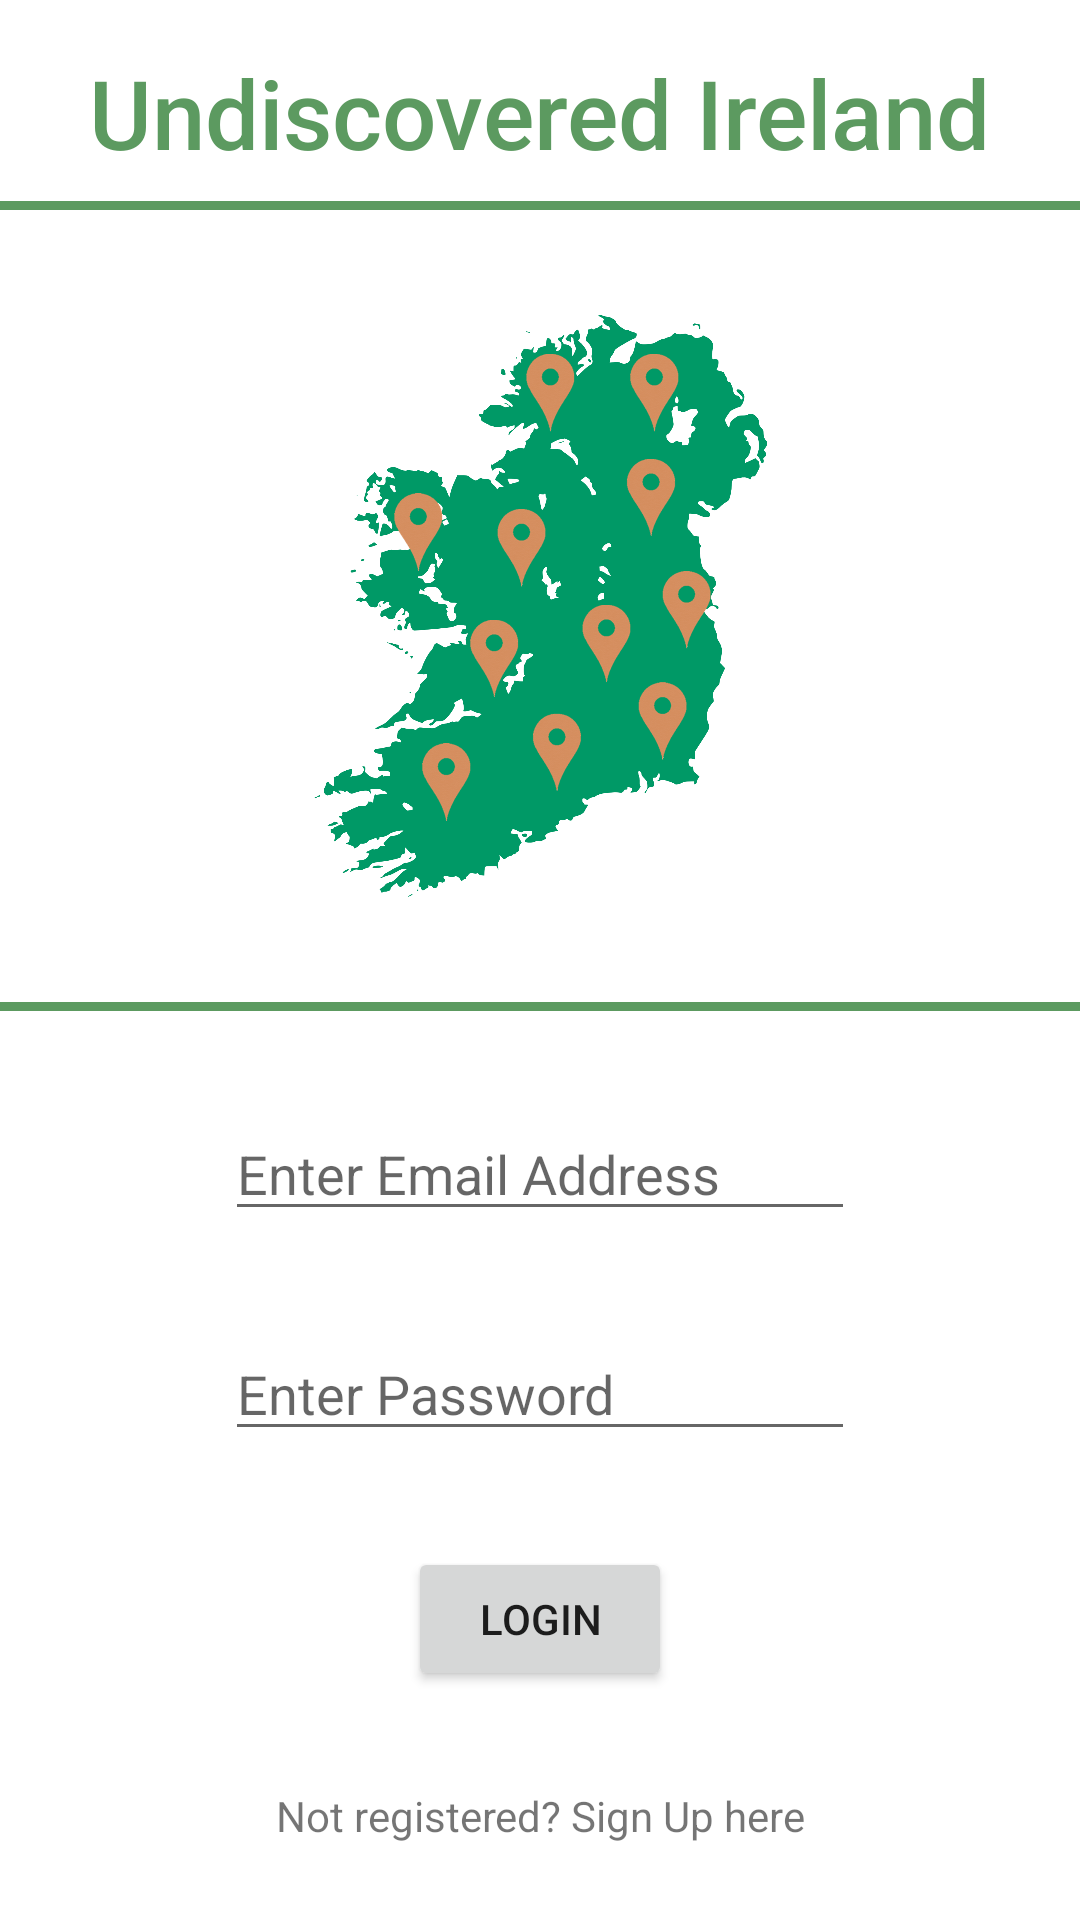

Reconstruct the res/layout file that produces this screen, plus the resources it refers to.
<!-- AndroidManifest.xml: application theme Theme.RecycleView.NoActionBar -->
<!-- res/layout/activity_login.xml -->
<?xml version="1.0" encoding="utf-8"?>
<androidx.core.widget.NestedScrollView xmlns:android="http://schemas.android.com/apk/res/android"
    xmlns:app="http://schemas.android.com/apk/res-auto"
    xmlns:tools="http://schemas.android.com/tools"
    android:layout_width="match_parent"
    android:layout_height="match_parent"
    tools:context=".Login">

    <androidx.constraintlayout.widget.ConstraintLayout
        android:layout_width="match_parent"
        android:layout_height="match_parent">

    <TextView
        android:id="@+id/heading"
        android:layout_width="wrap_content"
        android:layout_height="wrap_content"
        android:layout_marginTop="16dp"
        android:fontFamily="sans-serif-medium"
        android:text="Undiscovered Ireland"
        android:textColor="@color/lightGreen"
        android:textSize="32dp"
        app:layout_constraintEnd_toEndOf="parent"
        app:layout_constraintHorizontal_bias="0.495"
        app:layout_constraintStart_toStartOf="parent"
        app:layout_constraintTop_toTopOf="parent"
        tools:ignore="MissingConstraints" />

    <View
        android:id="@+id/split1"
        android:layout_width="match_parent"
        android:layout_height="3dp"
        android:layout_marginTop="8dp"
        android:background="@color/lightGreen"
        app:layout_constraintEnd_toEndOf="parent"
        app:layout_constraintHorizontal_bias="0.0"
        app:layout_constraintStart_toStartOf="parent"
        app:layout_constraintTop_toBottomOf="@+id/heading" />

    <ImageButton
        android:id="@+id/ibtnMap"
        android:layout_width="200dp"
        android:layout_height="200dp"
        android:layout_marginStart="8dp"
        android:layout_marginLeft="8dp"
        android:layout_marginTop="32dp"
        android:layout_marginEnd="8dp"
        android:layout_marginRight="8dp"
        android:layout_marginBottom="8dp"
        android:background="@color/white"
        android:scaleType="centerInside"
        android:soundEffectsEnabled="true"
        app:layout_constraintEnd_toEndOf="parent"
        app:layout_constraintHorizontal_bias="0.503"
        app:layout_constraintStart_toStartOf="parent"
        app:layout_constraintTop_toBottomOf="@+id/split1"
        app:layout_constraintVertical_bias="0.0"
        app:srcCompat="@drawable/maplogo" />

    <View
        android:id="@+id/split2"
        android:layout_width="match_parent"
        android:layout_height="3dp"
        android:layout_marginTop="32dp"
        android:background="@color/lightGreen"
        app:layout_constraintEnd_toEndOf="parent"
        app:layout_constraintHorizontal_bias="0.0"
        app:layout_constraintStart_toStartOf="parent"
        app:layout_constraintTop_toBottomOf="@+id/ibtnMap"/>

    <EditText
        android:id="@+id/loginEmail"
        android:layout_width="wrap_content"
        android:layout_height="wrap_content"
        android:layout_marginStart="32dp"
        android:layout_marginLeft="32dp"
        android:layout_marginTop="32dp"
        android:layout_marginEnd="32dp"
        android:layout_marginRight="32dp"
        android:ems="10"
        android:hint="Enter Email Address"
        android:inputType="textEmailAddress"
        app:layout_constraintEnd_toEndOf="parent"
        app:layout_constraintStart_toStartOf="parent"
        app:layout_constraintTop_toBottomOf="@+id/split2"
        tools:ignore="MissingConstraints"/>

    <EditText
        android:id="@+id/loginPassword"
        android:layout_width="wrap_content"
        android:layout_height="wrap_content"
        android:layout_marginStart="32dp"
        android:layout_marginLeft="32dp"
        android:layout_marginTop="32dp"
        android:layout_marginEnd="32dp"
        android:layout_marginRight="32dp"
        android:ems="10"
        android:hint="Enter Password"
        android:inputType="textPassword"
        app:layout_constraintEnd_toEndOf="parent"
        app:layout_constraintStart_toStartOf="parent"
        app:layout_constraintTop_toBottomOf="@+id/loginEmail"
        tools:ignore="MissingConstraints" />

    <Button
        android:id="@+id/btnlogin"
        android:layout_width="wrap_content"
        android:layout_height="wrap_content"
        android:layout_marginStart="32dp"
        android:layout_marginLeft="32dp"
        android:layout_marginTop="32dp"
        android:layout_marginEnd="32dp"
        android:layout_marginRight="32dp"
        android:text="Login"
        app:layout_constraintEnd_toEndOf="parent"
        app:layout_constraintStart_toStartOf="parent"
        app:layout_constraintTop_toBottomOf="@+id/loginPassword"
        tools:ignore="MissingConstraints" />

    <TextView
        android:id="@+id/txtSignUp"
        android:layout_width="wrap_content"
        android:layout_height="wrap_content"
        android:layout_marginStart="32dp"
        android:layout_marginLeft="32dp"
        android:layout_marginTop="32dp"
        android:layout_marginEnd="32dp"
        android:layout_marginRight="32dp"
        android:text="Not registered? Sign Up here"
        app:layout_constraintEnd_toEndOf="parent"
        app:layout_constraintStart_toStartOf="parent"
        app:layout_constraintTop_toBottomOf="@+id/btnlogin"
        tools:ignore="MissingConstraints" />

</androidx.constraintlayout.widget.ConstraintLayout>
</androidx.core.widget.NestedScrollView>
<!-- resources referenced by this layout -->
<resources>
  <color name="lightGreen">#5C9A60</color>
  <color name="white">#FFFFFFFF</color>
  <!-- drawable maplogo: png bitmap (drawable, 429121 bytes) -->
  <style name="Theme.RecycleView.NoActionBar">
          <item name="windowActionBar">false</item>
          <item name="windowNoTitle">true</item>
      </style>
</resources>
